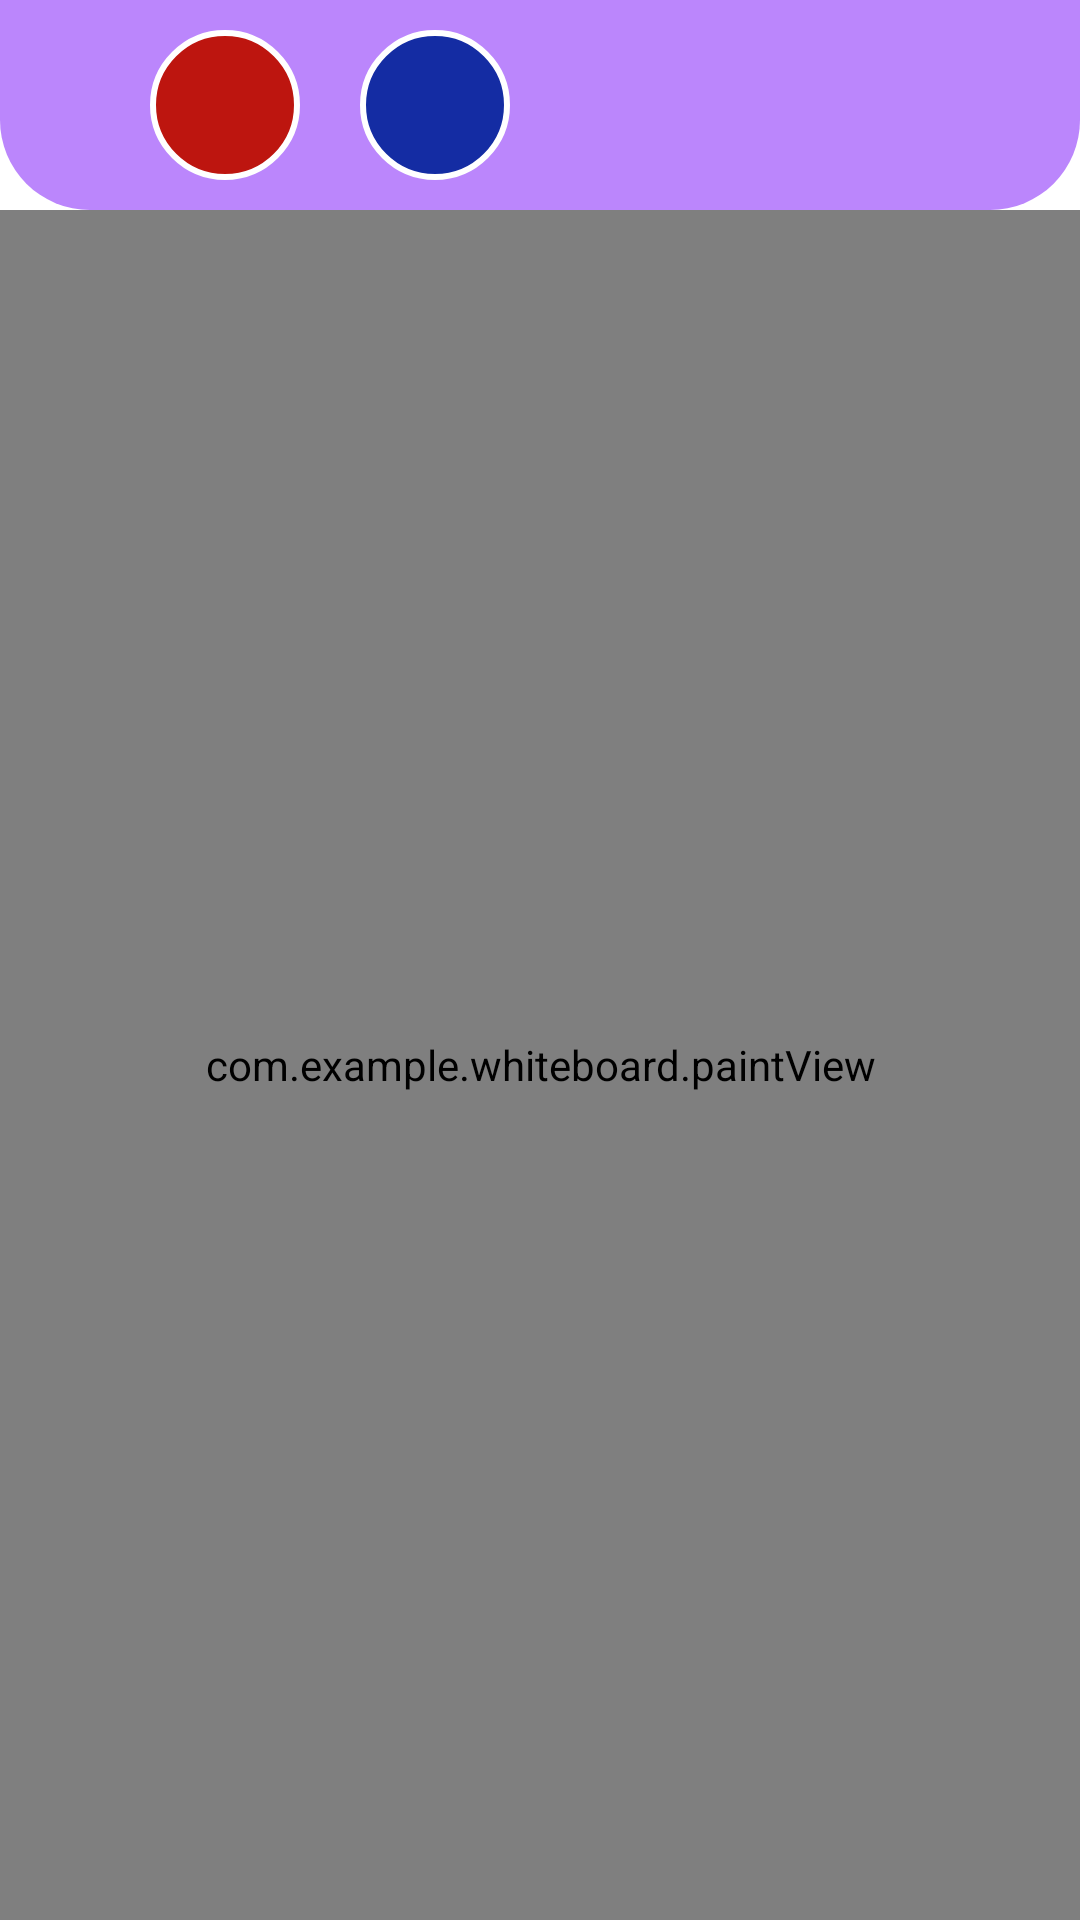

Reconstruct the res/layout file that produces this screen, plus the resources it refers to.
<!-- AndroidManifest.xml: application theme Theme.WhiteBoard -->
<!-- res/layout/activity_main.xml -->
<?xml version="1.0" encoding="utf-8"?>
<RelativeLayout xmlns:android="http://schemas.android.com/apk/res/android"
    xmlns:app="http://schemas.android.com/apk/res-auto"
    xmlns:tools="http://schemas.android.com/tools"
    android:background="@color/white"
    android:layout_width="match_parent"
    android:layout_height="match_parent"
    tools:context=".MainActivity">

    <LinearLayout
        android:id="@+id/toolBar"
        android:layout_width="match_parent"
        android:gravity="center"
        android:background="@drawable/toolbar_background"
        android:layout_height="wrap_content"
        android:orientation="horizontal">
        <ImageButton
            android:id="@+id/red"
            android:layout_width="50dp"
            android:layout_height="50dp"
            android:layout_margin="10dp"
            android:background="@drawable/red_color"/>
        <ImageButton
            android:id="@+id/blue"
            android:layout_width="50dp"
            android:layout_height="50dp"
            android:layout_margin="10dp"
            android:background="@drawable/blue_color"/>
        <ImageButton
            android:id="@+id/black"
            android:layout_width="50dp"
            android:layout_height="50dp"
            android:layout_margin="10dp"
            android:background="@drawable/black_color"/>
        <ImageView
            android:id="@+id/white"
            android:layout_width="50dp"
            android:layout_height="5dp"
            android:layout_margin="10dp"
            android:background="@drawable/eraser"/>
    </LinearLayout>

    <RelativeLayout
        android:layout_width="match_parent"
        android:layout_height="match_parent"
        android:layout_below="@+id/toolBar">

        <include layout="@layout/paint_view" />
    </RelativeLayout>


</RelativeLayout>
<!-- res/layout/paint_view.xml (included above) -->
<?xml version="1.0" encoding="utf-8"?>
<androidx.constraintlayout.widget.ConstraintLayout xmlns:android="http://schemas.android.com/apk/res/android"
    android:layout_width="match_parent"
    android:layout_height="match_parent">
<com.example.whiteboard.paintView
    android:layout_width="match_parent"
    android:layout_height="match_parent"/>
</androidx.constraintlayout.widget.ConstraintLayout>
<!-- resources referenced by this layout -->
<resources>
  <color name="white">#FFFFFFFF</color>
  <!-- drawable blue_color (drawable) -->
  <?xml version="1.0" encoding="utf-8"?>
  <shape xmlns:android="http://schemas.android.com/apk/res/android">
      <corners android:radius="50dp"/>
      <stroke android:color="@color/white"
          android:width="2dp"/>
      <solid android:color="@color/blue"/>
  </shape>
  <!-- drawable red_color (drawable) -->
  <?xml version="1.0" encoding="utf-8"?>
  <shape xmlns:android="http://schemas.android.com/apk/res/android">
  <corners android:radius="50dp"/>
      <stroke android:color="@color/white"
          android:width="2dp"/>
      <solid android:color="@color/red"/>
  </shape>
  <!-- drawable toolbar_background (drawable) -->
  <?xml version="1.0" encoding="utf-8"?>
  <shape xmlns:android="http://schemas.android.com/apk/res/android">
  <corners android:bottomLeftRadius="30dp"
      android:bottomRightRadius="30dp"/>
      <solid android:color="@color/purple_200"/>
  </shape>
  <style name="Theme.WhiteBoard" parent="Theme.MaterialComponents.DayNight.DarkActionBar">
          
          <item name="colorPrimary">@color/purple_500</item>
          <item name="colorPrimaryVariant">@color/purple_700</item>
          <item name="colorOnPrimary">@color/white</item>
          
          <item name="colorSecondary">@color/teal_200</item>
          <item name="colorSecondaryVariant">@color/teal_700</item>
          <item name="colorOnSecondary">@color/black</item>
          
          <item name="android:statusBarColor" tools:targetApi="l">?attr/colorPrimaryVariant</item>
          
      </style>
  <color name="blue">#142ca3</color>
  <color name="red">#bd150f</color>
  <color name="purple_200">#FFBB86FC</color>
  <color name="purple_500">#FF6200EE</color>
  <color name="purple_700">#FF3700B3</color>
  <color name="teal_200">#FF03DAC5</color>
  <color name="teal_700">#FF018786</color>
  <color name="black">#FF000000</color>
</resources>
